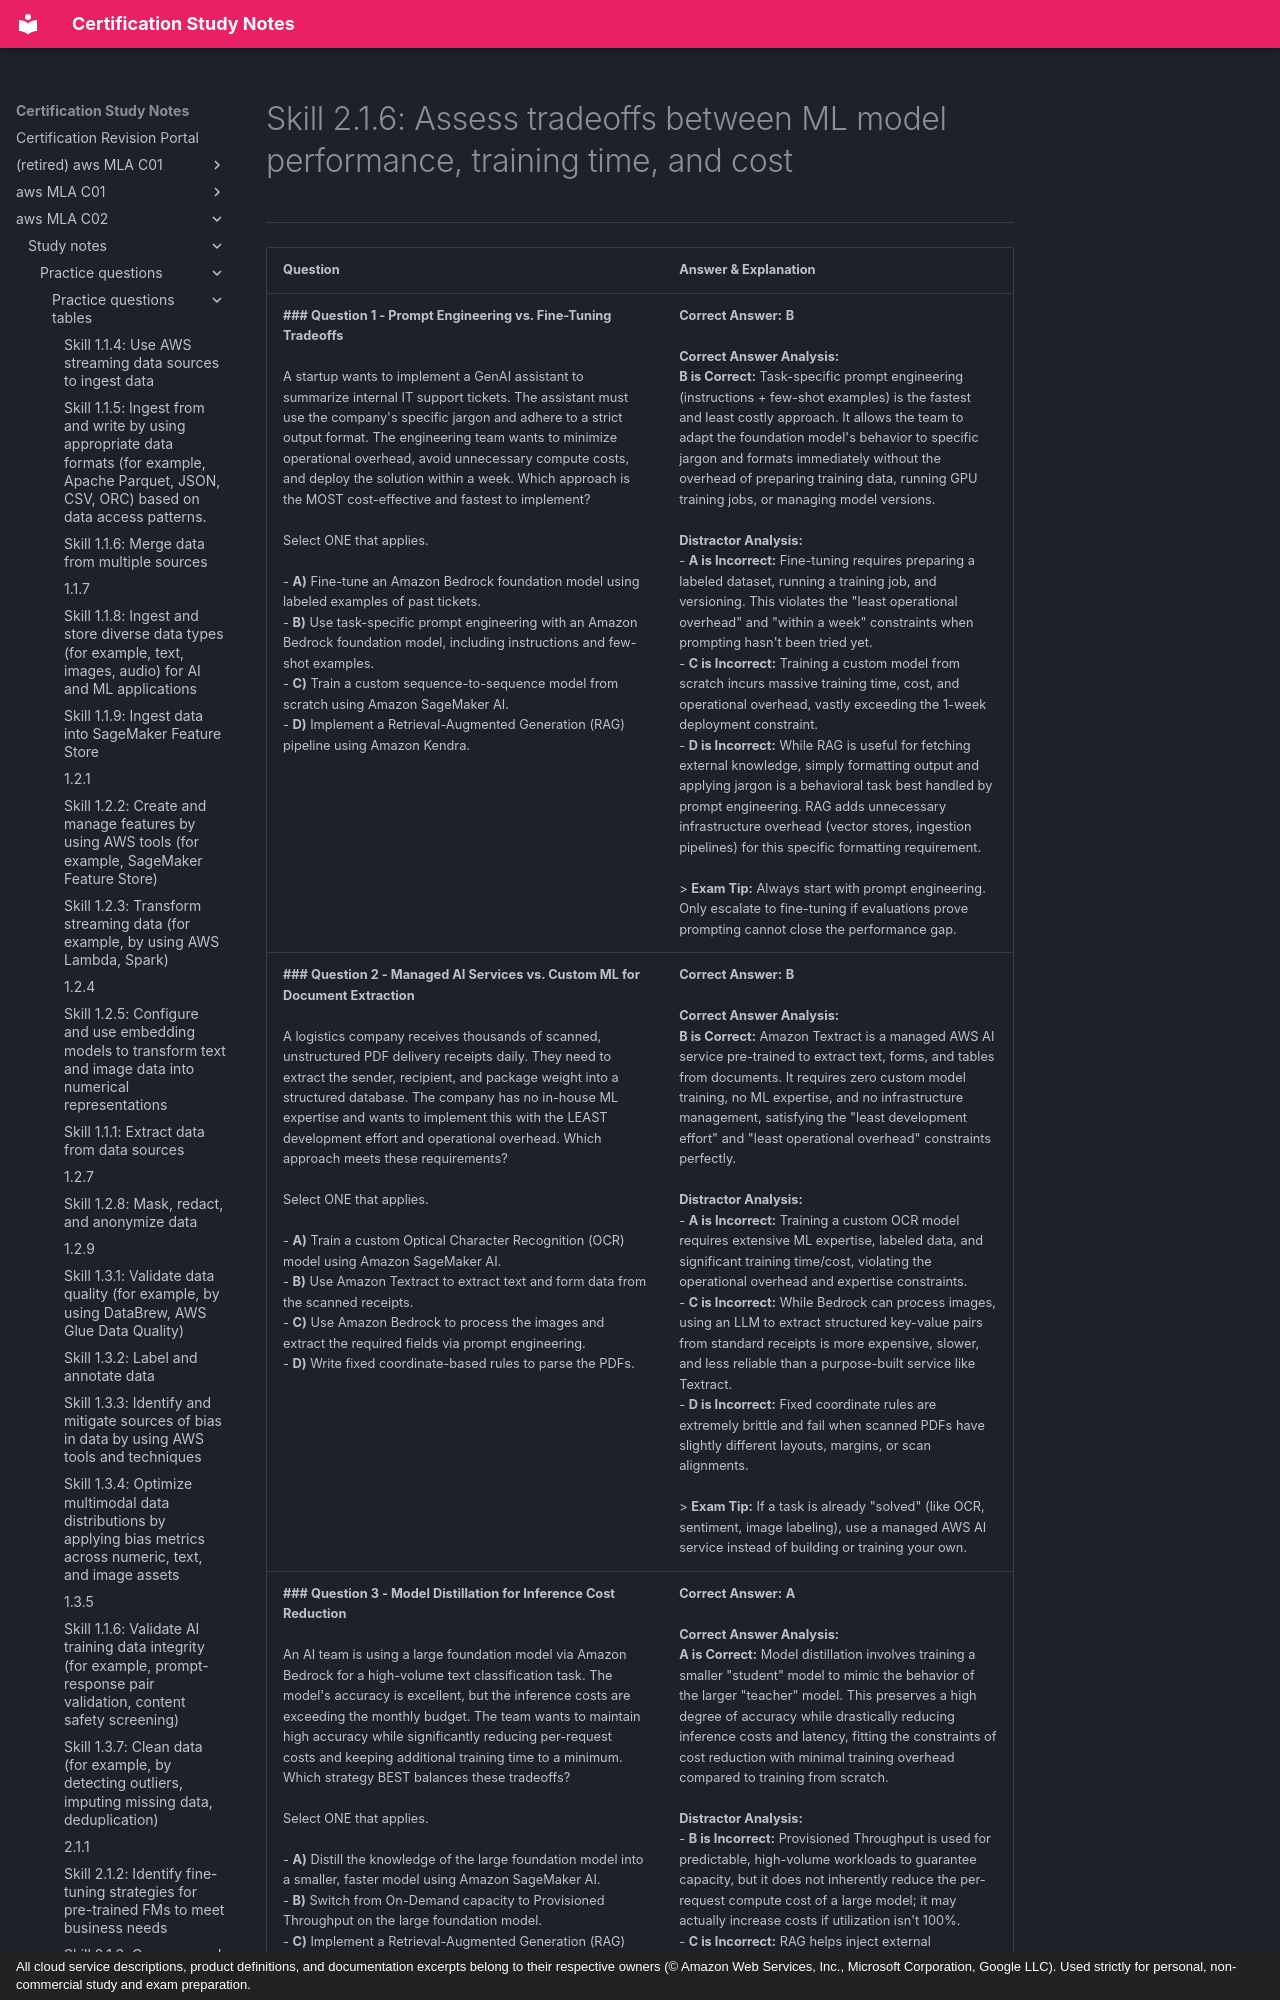

repository: monitus2022/cert_study_notes · page: aws_MLA_C02/study_notes/practice_questions/practice_questions_tables/2.1.6/index.html · generator: mkdocs · copyright: All cloud service descriptions, product definitions, and documentation excerpts belong to their respective owners (© Amazon Web Services, Inc., Microsoft Corporation, Google LLC). Used strictly for personal, non-commercial study and exam preparation.

# Skill 2.1.6: Assess tradeoffs between ML model performance, training time, and cost
---

| Question | Answer & Explanation |
| --- | --- |
| **### Question 1 - Prompt Engineering vs. Fine-Tuning Tradeoffs**<br><br>A startup wants to implement a GenAI assistant to summarize internal IT support tickets. The assistant must use the company's specific jargon and adhere to a strict output format. The engineering team wants to minimize operational overhead, avoid unnecessary compute costs, and deploy the solution within a week. Which approach is the MOST cost-effective and fastest to implement?<br><br>Select ONE that applies.<br><br>- **A)** Fine-tune an Amazon Bedrock foundation model using labeled examples of past tickets.<br>- **B)** Use task-specific prompt engineering with an Amazon Bedrock foundation model, including instructions and few-shot examples.<br>- **C)** Train a custom sequence-to-sequence model from scratch using Amazon SageMaker AI.<br>- **D)** Implement a Retrieval-Augmented Generation (RAG) pipeline using Amazon Kendra. | **Correct Answer:** **B**<br><br>**Correct Answer Analysis:**<br>**B is Correct:** Task-specific prompt engineering (instructions + few-shot examples) is the fastest and least costly approach. It allows the team to adapt the foundation model's behavior to specific jargon and formats immediately without the overhead of preparing training data, running GPU training jobs, or managing model versions.<br><br>**Distractor Analysis:**<br>- **A is Incorrect:** Fine-tuning requires preparing a labeled dataset, running a training job, and versioning. This violates the "least operational overhead" and "within a week" constraints when prompting hasn't been tried yet.<br>- **C is Incorrect:** Training a custom model from scratch incurs massive training time, cost, and operational overhead, vastly exceeding the 1-week deployment constraint.<br>- **D is Incorrect:** While RAG is useful for fetching external knowledge, simply formatting output and applying jargon is a behavioral task best handled by prompt engineering. RAG adds unnecessary infrastructure overhead (vector stores, ingestion pipelines) for this specific formatting requirement.<br><br>> **Exam Tip:** Always start with prompt engineering. Only escalate to fine-tuning if evaluations prove prompting cannot close the performance gap. |
| **### Question 2 - Managed AI Services vs. Custom ML for Document Extraction**<br><br>A logistics company receives thousands of scanned, unstructured PDF delivery receipts daily. They need to extract the sender, recipient, and package weight into a structured database. The company has no in-house ML expertise and wants to implement this with the LEAST development effort and operational overhead. Which approach meets these requirements?<br><br>Select ONE that applies.<br><br>- **A)** Train a custom Optical Character Recognition (OCR) model using Amazon SageMaker AI.<br>- **B)** Use Amazon Textract to extract text and form data from the scanned receipts.<br>- **C)** Use Amazon Bedrock to process the images and extract the required fields via prompt engineering.<br>- **D)** Write fixed coordinate-based rules to parse the PDFs. | **Correct Answer:** **B**<br><br>**Correct Answer Analysis:**<br>**B is Correct:** Amazon Textract is a managed AWS AI service pre-trained to extract text, forms, and tables from documents. It requires zero custom model training, no ML expertise, and no infrastructure management, satisfying the "least development effort" and "least operational overhead" constraints perfectly.<br><br>**Distractor Analysis:**<br>- **A is Incorrect:** Training a custom OCR model requires extensive ML expertise, labeled data, and significant training time/cost, violating the operational overhead and expertise constraints.<br>- **C is Incorrect:** While Bedrock can process images, using an LLM to extract structured key-value pairs from standard receipts is more expensive, slower, and less reliable than a purpose-built service like Textract.<br>- **D is Incorrect:** Fixed coordinate rules are extremely brittle and fail when scanned PDFs have slightly different layouts, margins, or scan alignments.<br><br>> **Exam Tip:** If a task is already "solved" (like OCR, sentiment, image labeling), use a managed AWS AI service instead of building or training your own. |
| **### Question 3 - Model Distillation for Inference Cost Reduction**<br><br>An AI team is using a large foundation model via Amazon Bedrock for a high-volume text classification task. The model's accuracy is excellent, but the inference costs are exceeding the monthly budget. The team wants to maintain high accuracy while significantly reducing per-request costs and keeping additional training time to a minimum. Which strategy BEST balances these tradeoffs?<br><br>Select ONE that applies.<br><br>- **A)** Distill the knowledge of the large foundation model into a smaller, faster model using Amazon SageMaker AI.<br>- **B)** Switch from On-Demand capacity to Provisioned Throughput on the large foundation model.<br>- **C)** Implement a Retrieval-Augmented Generation (RAG) architecture using Amazon OpenSearch.<br>- **D)** Train a custom transformer model from scratch on the company's labeled data. | **Correct Answer:** **A**<br><br>**Correct Answer Analysis:**<br>**A is Correct:** Model distillation involves training a smaller "student" model to mimic the behavior of the larger "teacher" model. This preserves a high degree of accuracy while drastically reducing inference costs and latency, fitting the constraints of cost reduction with minimal training overhead compared to training from scratch.<br><br>**Distractor Analysis:**<br>- **B is Incorrect:** Provisioned Throughput is used for predictable, high-volume workloads to guarantee capacity, but it does not inherently reduce the per-request compute cost of a large model; it may actually increase costs if utilization isn't 100%.<br>- **C is Incorrect:** RAG helps inject external knowledge, but it does not reduce the inference cost of the large model itself; in fact, it adds vector database retrieval costs.<br>- **D is Incorrect:** Training from scratch requires massive amounts of data, extreme training time, and
